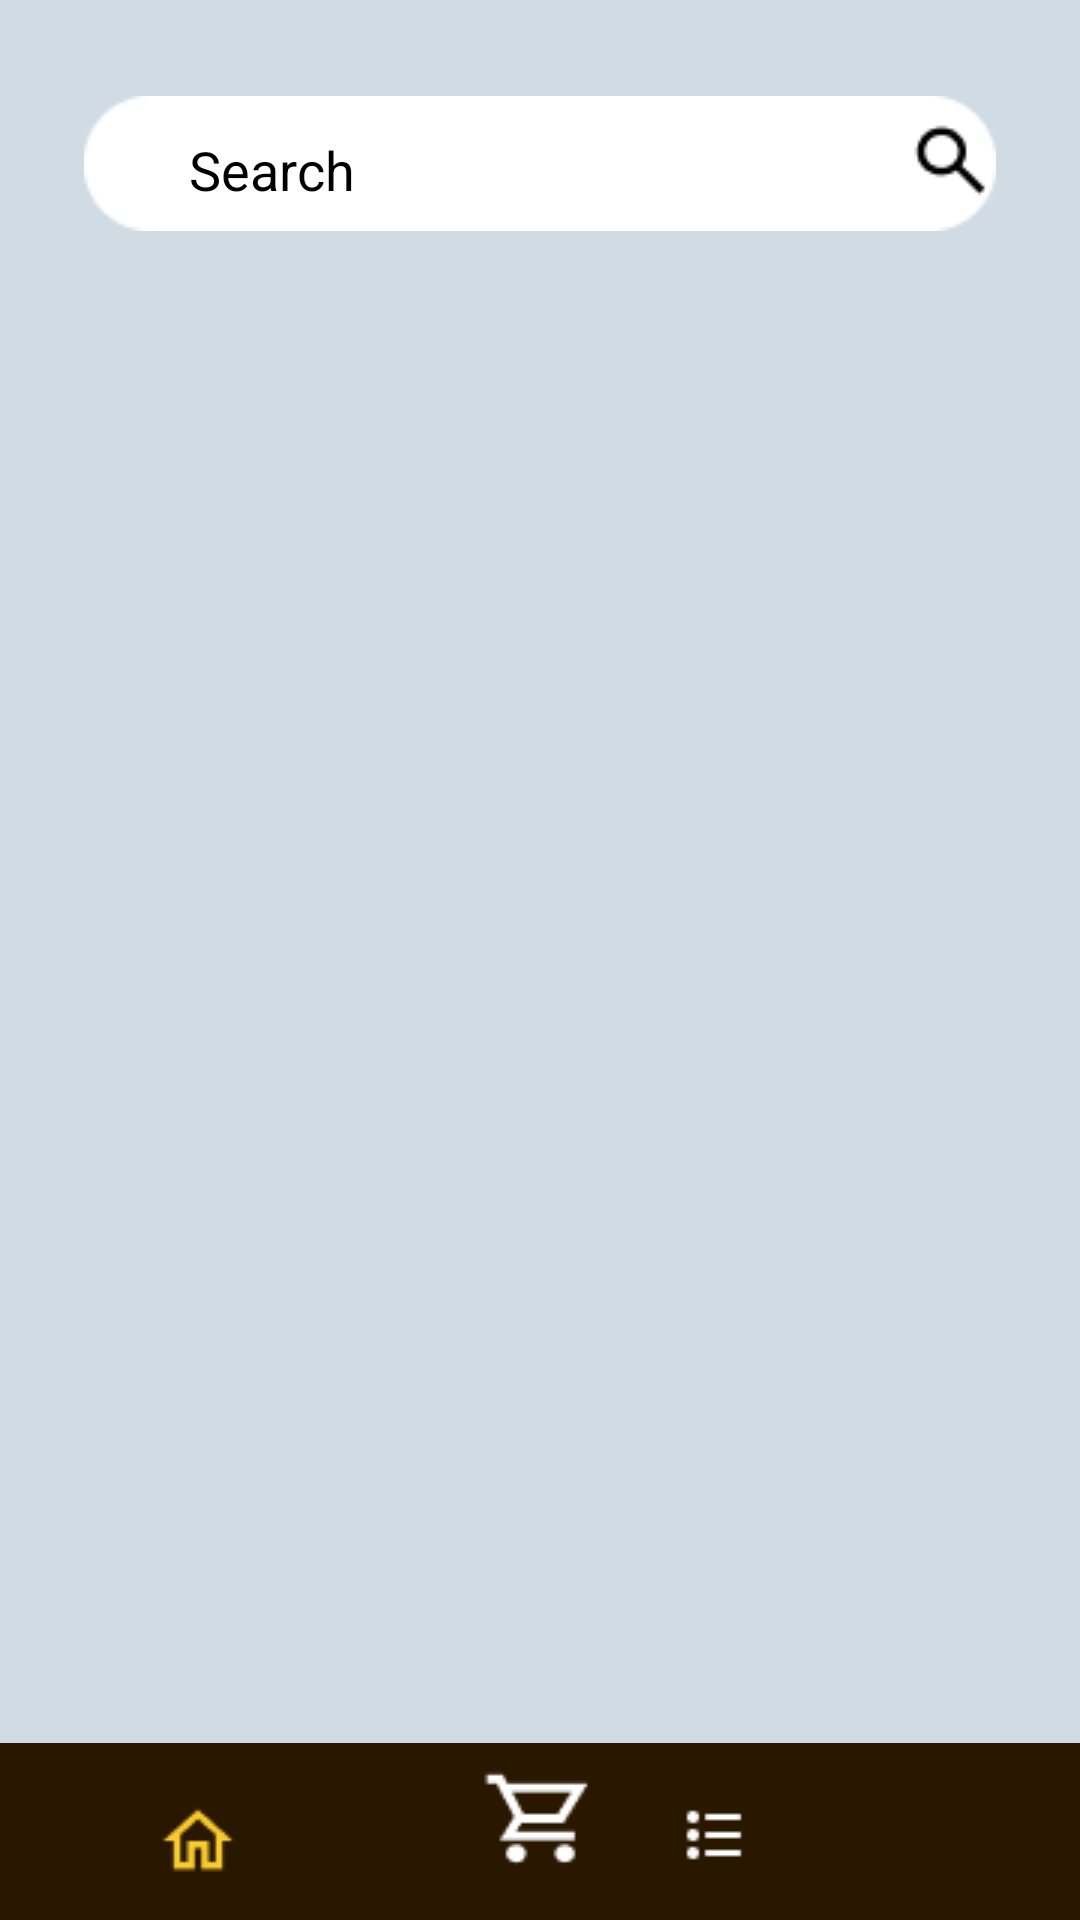

Produce the Android XML layout that renders to this screen, including the resource entries it uses.
<!-- AndroidManifest.xml: application theme Theme.CheetahFoodOrdering -->
<!-- res/layout/home.xml -->
<?xml version="1.0" encoding="utf-8"?>
<androidx.constraintlayout.widget.ConstraintLayout xmlns:android="http://schemas.android.com/apk/res/android"
    xmlns:app="http://schemas.android.com/apk/res-auto"
    xmlns:tools="http://schemas.android.com/tools"
    android:layout_width="match_parent"
    android:layout_height="match_parent"
    android:background="#D1DBE4">

    <ImageView
        android:id="@+id/imageView2"
        android:layout_width="411dp"
        android:layout_height="65dp"
        android:layout_marginBottom="-5dp"
        app:layout_constraintBottom_toBottomOf="parent"
        app:layout_constraintEnd_toEndOf="parent"
        app:layout_constraintHorizontal_bias="0.0"
        app:layout_constraintStart_toStartOf="parent"
        app:layout_constraintTop_toTopOf="parent"
        app:layout_constraintVertical_bias="1.0"
        app:srcCompat="@drawable/rectangle_22" />

    <ImageView
        android:id="@+id/imageView3"
        android:layout_width="304dp"
        android:layout_height="47dp"
        android:layout_marginTop="31dp"
        app:layout_constraintEnd_toEndOf="parent"
        app:layout_constraintHorizontal_bias="0.5"
        app:layout_constraintStart_toStartOf="parent"
        app:layout_constraintTop_toTopOf="parent"
        app:srcCompat="@drawable/rectangle_23" />

    <ImageView
        android:id="@+id/imageView5"
        android:layout_width="wrap_content"
        android:layout_height="wrap_content"
        android:layout_marginTop="8dp"
        android:src="@drawable/material_symbols_search"
        app:layout_constraintEnd_toEndOf="@+id/imageView3"
        app:layout_constraintTop_toTopOf="@+id/imageView3" />

    <EditText
        android:id="@+id/editTextTextPersonName"
        android:layout_width="242dp"
        android:layout_height="48dp"
        android:ems="10"
        android:hint="Search"
        android:inputType="textPersonName"
        android:textColor="#000000"
        android:textColorHint="#000000"
        app:layout_constraintEnd_toEndOf="@+id/imageView3"
        app:layout_constraintStart_toStartOf="@+id/imageView3"
        app:layout_constraintTop_toTopOf="@+id/imageView3" />

    <ImageView
        android:id="@+id/imageView15"
        android:layout_width="wrap_content"
        android:layout_height="wrap_content"
        android:layout_marginStart="52dp"
        android:layout_marginTop="20dp"
        app:layout_constraintStart_toStartOf="@+id/imageView2"
        app:layout_constraintTop_toTopOf="@+id/imageView2"
        app:srcCompat="@drawable/ic_outline_home" />

    <ImageView
        android:id="@+id/imageView23"
        android:layout_width="wrap_content"
        android:layout_height="wrap_content"
        android:layout_marginStart="110dp"
        android:layout_marginTop="19dp"
        app:layout_constraintStart_toStartOf="parent"
        app:layout_constraintTop_toTopOf="@+id/imageView2"
        app:srcCompat="@drawable/mdi_cards_heart_outline" />

    <ImageView
        android:id="@+id/imageView24"
        android:layout_width="wrap_content"
        android:layout_height="wrap_content"
        android:layout_marginTop="9dp"
        app:layout_constraintEnd_toEndOf="parent"
        app:layout_constraintHorizontal_bias="0.5"
        app:layout_constraintStart_toStartOf="parent"
        app:layout_constraintTop_toTopOf="@+id/imageView2"
        app:srcCompat="@drawable/material_symbols_shopping_cart_outline_sharp" />

    <ImageView
        android:id="@+id/imageView25"
        android:layout_width="wrap_content"
        android:layout_height="wrap_content"
        android:layout_marginTop="20dp"
        android:layout_marginEnd="110dp"
        app:layout_constraintEnd_toEndOf="parent"
        app:layout_constraintTop_toTopOf="@+id/imageView2"
        app:srcCompat="@drawable/material_symbols_format_list_bulleted_rounded" />

    <ImageView
        android:id="@+id/imageView26"
        android:layout_width="wrap_content"
        android:layout_height="wrap_content"
        android:layout_marginTop="19dp"
        android:layout_marginEnd="52dp"
        app:layout_constraintEnd_toEndOf="@+id/imageView2"
        app:layout_constraintTop_toTopOf="@+id/imageView2"
        app:srcCompat="@drawable/uil_setting" />

</androidx.constraintlayout.widget.ConstraintLayout>
<!-- resources referenced by this layout -->
<resources>
  <!-- drawable ic_outline_home: png bitmap (drawable, 552 bytes) -->
  <!-- drawable material_symbols_format_list_bulleted_rounded: png bitmap (drawable, 194 bytes) -->
  <!-- drawable material_symbols_search: png bitmap (drawable, 366 bytes) -->
  <!-- drawable material_symbols_shopping_cart_outline_sharp: png bitmap (drawable, 518 bytes) -->
  <!-- drawable rectangle_22: png bitmap (drawable, 328 bytes) -->
  <!-- drawable rectangle_23: png bitmap (drawable, 731 bytes) -->
  <style name="Theme.CheetahFoodOrdering" parent="Theme.AppCompat.NoActionBar">
          
          <item name="colorPrimary">@color/purple_500</item>
          <item name="colorPrimaryVariant">@color/purple_700</item>
          <item name="colorOnPrimary">@color/white</item>
          
          <item name="colorSecondary">@color/teal_200</item>
          <item name="colorSecondaryVariant">@color/teal_700</item>
          <item name="colorOnSecondary">@color/black</item>
          
          <item name="android:statusBarColor">?attr/colorPrimaryVariant</item>
          
      </style>
  <color name="purple_500">#FF6200EE</color>
  <color name="purple_700">#FF3700B3</color>
  <color name="white">#FFFFFFFF</color>
  <color name="teal_200">#FF03DAC5</color>
  <color name="teal_700">#FF018786</color>
  <color name="black">#FF000000</color>
</resources>
